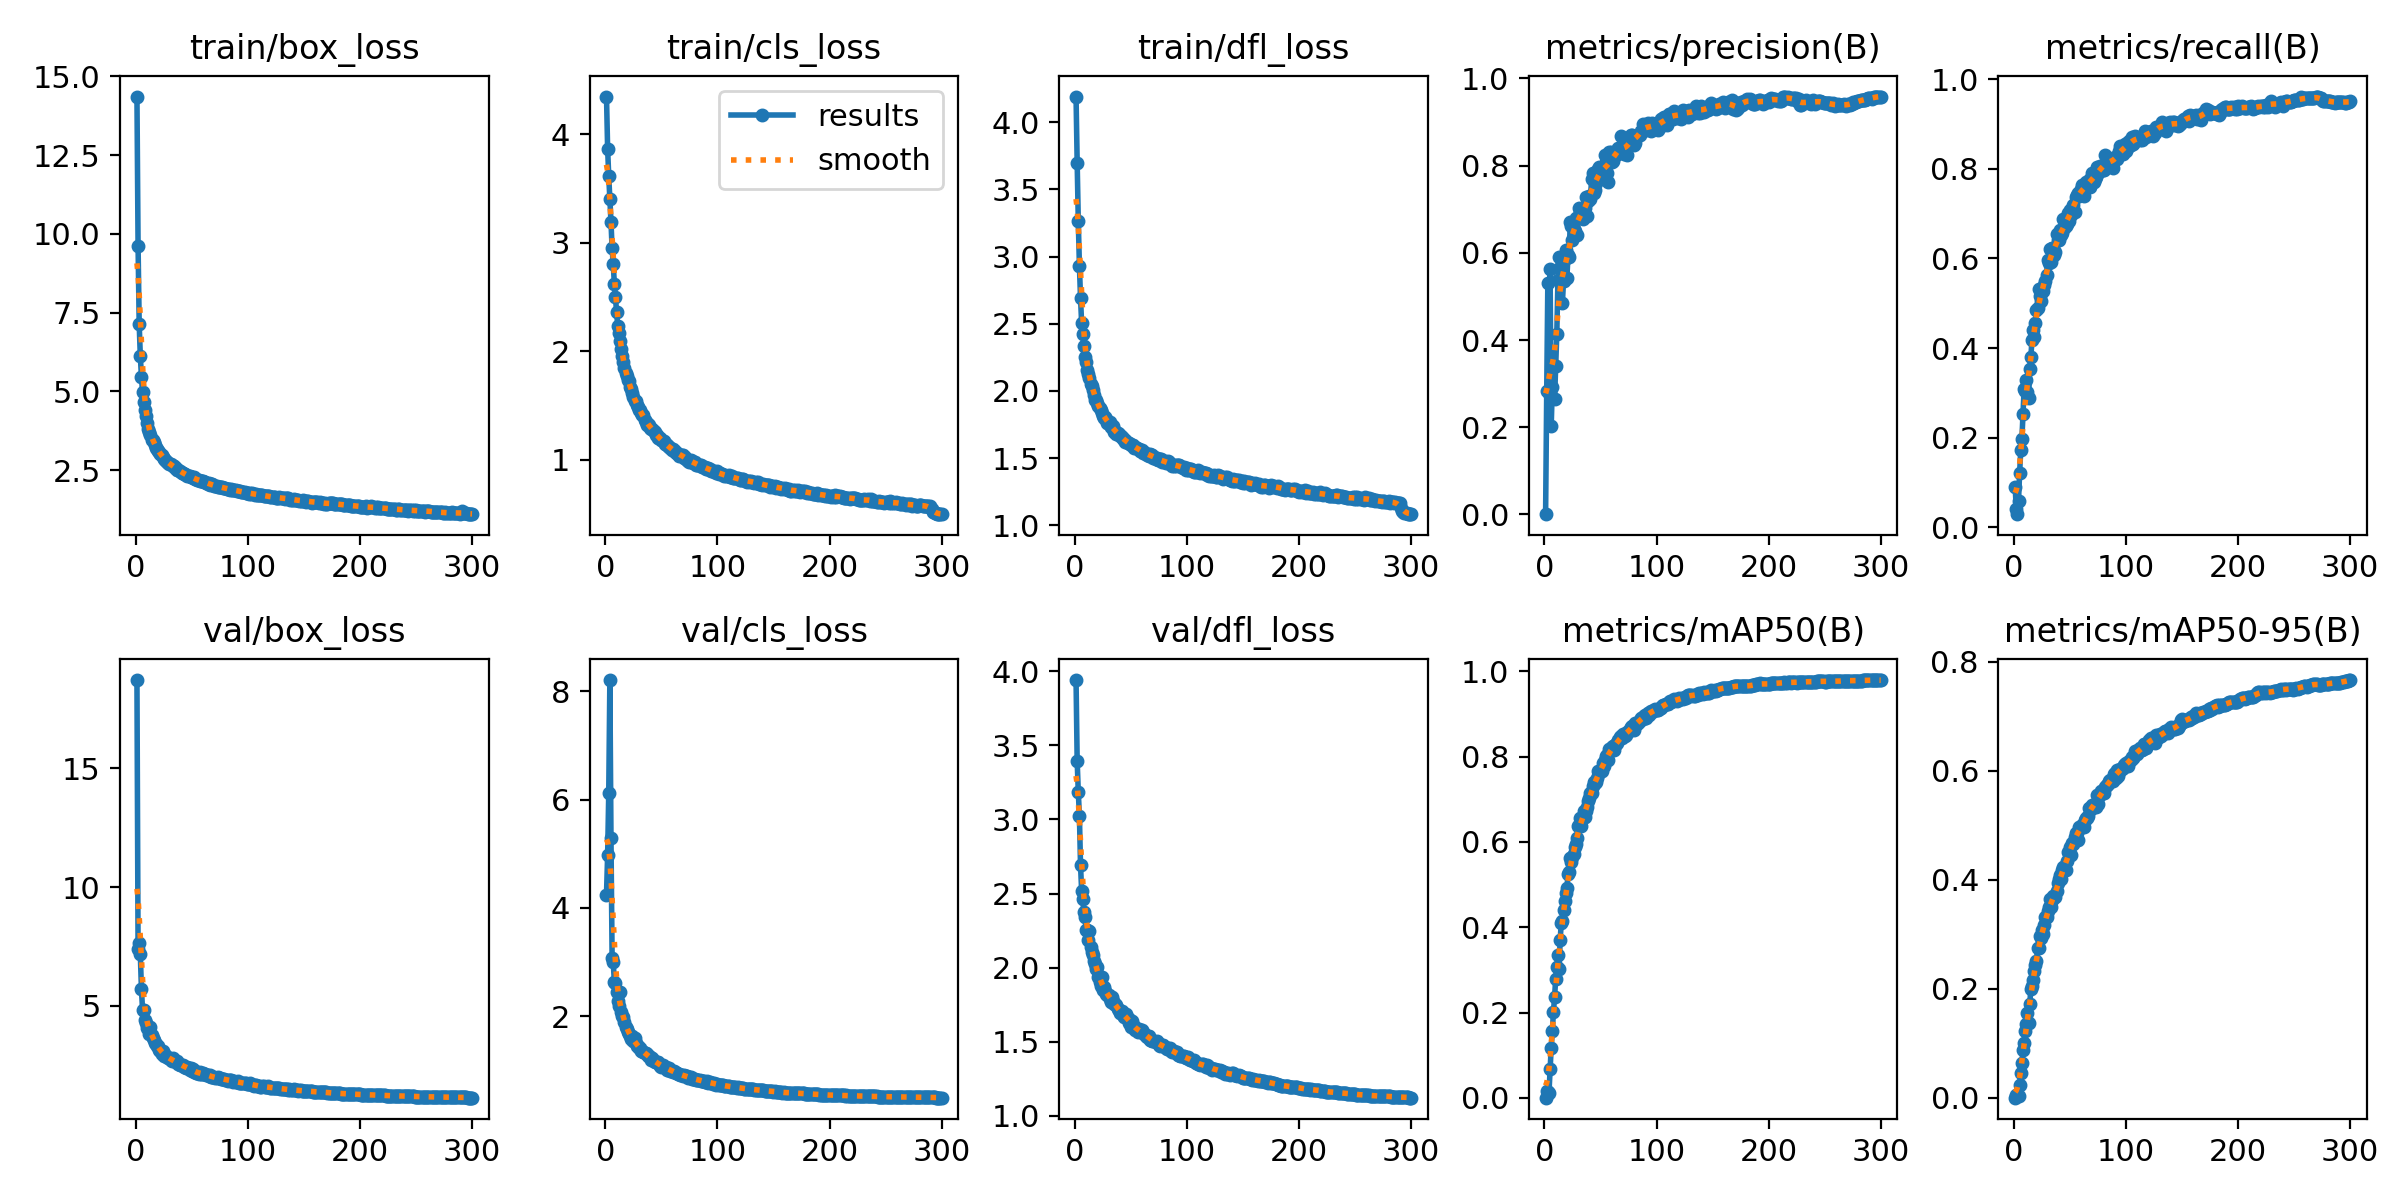

The file beside this chart, header and first rows:
epoch, train/box_loss, train/cls_loss, train/dfl_loss, metrics/precision(B), metrics/recall(B), metrics/mAP50(B), metrics/mAP50-95(B), val/box_loss, val/cls_loss, val/dfl_loss, lr/pg0, lr/pg1, lr/pg2
1, 14.36, 4.346, 4.191, 0.00062, 0.09106, 0.00052, 0.00015, 18.7, 4.246, 3.941, 0.07029, 0.003301, 0.003301
2, 9.629, 3.866, 3.699, 0.2832, 0.04085, 0.01632, 0.00441, 7.381, 4.97, 3.394, 0.04027, 0.006612, 0.006612
3, 7.138, 3.61, 3.266, 0.5319, 0.02945, 0.01452, 0.00503, 7.63, 6.114, 3.186, 0.01022, 0.009902, 0.009902
4, 6.127, 3.4, 2.933, 0.279, 0.05891, 0.01194, 0.00354, 7.188, 8.206, 3.026, 0.009901, 0.009901, 0.009901
5, 5.47, 3.192, 2.689, 0.5629, 0.1218, 0.06655, 0.02412, 5.7, 5.282, 2.689, 0.009901, 0.009901, 0.009901
6, 4.98, 2.946, 2.502, 0.2022, 0.1722, 0.1179, 0.04508, 4.848, 3.079, 2.517, 0.009868, 0.009868, 0.009868
7, 4.658, 2.804, 2.423, 0.2928, 0.1963, 0.1558, 0.06295, 4.843, 3.009, 2.462, 0.009835, 0.009835, 0.009835
8, 4.394, 2.622, 2.333, 0.3403, 0.2532, 0.2018, 0.08787, 4.43, 2.626, 2.375, 0.009802, 0.009802, 0.009802
9, 4.222, 2.494, 2.256, 0.2652, 0.3085, 0.2358, 0.09988, 4.289, 2.622, 2.339, 0.009769, 0.009769, 0.009769
10, 3.985, 2.36, 2.217, 0.3412, 0.3034, 0.2791, 0.1226, 4.061, 2.446, 2.256, 0.009736, 0.009736, 0.009736
11, 3.803, 2.233, 2.156, 0.4139, 0.3287, 0.3079, 0.1359, 4.109, 2.289, 2.25, 0.009703, 0.009703, 0.009703
12, 3.709, 2.169, 2.125, 0.5385, 0.303, 0.3342, 0.1563, 3.836, 2.193, 2.187, 0.00967, 0.00967, 0.00967
13, 3.62, 2.089, 2.095, 0.5894, 0.2891, 0.3019, 0.1365, 4.131, 2.449, 2.248, 0.009637, 0.009637, 0.009637
14, 3.473, 2.016, 2.055, 0.5654, 0.3527, 0.3705, 0.1715, 3.788, 2.07, 2.141, 0.009604, 0.009604, 0.009604
15, 3.446, 1.953, 2.038, 0.5693, 0.3792, 0.4109, 0.1993, 3.64, 1.998, 2.106, 0.009571, 0.009571, 0.009571
16, 3.393, 1.903, 2.009, 0.4857, 0.4181, 0.4137, 0.2048, 3.576, 1.99, 2.087, 0.009538, 0.009538, 0.009538
17, 3.293, 1.84, 1.972, 0.5354, 0.4399, 0.4413, 0.2157, 3.423, 1.9, 2.042, 0.009505, 0.009505, 0.009505
18, 3.197, 1.796, 1.935, 0.5869, 0.4251, 0.4617, 0.2321, 3.408, 1.799, 2.027, 0.009472, 0.009472, 0.009472
19, 3.184, 1.768, 1.933, 0.6067, 0.457, 0.4791, 0.2437, 3.33, 1.771, 1.994, 0.009439, 0.009439, 0.009439
20, 3.098, 1.735, 1.913, 0.5431, 0.4849, 0.4914, 0.2509, 3.312, 1.712, 2.001, 0.009406, 0.009406, 0.009406
21, 3.063, 1.72, 1.885, 0.5951, 0.4903, 0.5236, 0.2742, 3.13, 1.662, 1.937, 0.009373, 0.009373, 0.009373
22, 2.997, 1.668, 1.877, 0.591, 0.5309, 0.5292, 0.2757, 3.119, 1.632, 1.905, 0.00934, 0.00934, 0.00934
23, 2.975, 1.647, 1.861, 0.6701, 0.5167, 0.5633, 0.2963, 2.998, 1.581, 1.877, 0.009307, 0.009307, 0.009307
24, 2.932, 1.615, 1.833, 0.6613, 0.5054, 0.5535, 0.2939, 3.108, 1.641, 1.935, 0.009274, 0.009274, 0.009274
25, 2.862, 1.575, 1.813, 0.6293, 0.5264, 0.564, 0.3075, 2.902, 1.542, 1.847, 0.009241, 0.009241, 0.009241
26, 2.814, 1.539, 1.797, 0.6548, 0.5268, 0.5723, 0.3006, 2.942, 1.592, 1.869, 0.009208, 0.009208, 0.009208
27, 2.788, 1.544, 1.806, 0.6495, 0.5398, 0.587, 0.3177, 2.884, 1.495, 1.845, 0.009175, 0.009175, 0.009175
28, 2.763, 1.504, 1.788, 0.6792, 0.5507, 0.5961, 0.3315, 2.871, 1.442, 1.825, 0.009142, 0.009142, 0.009142
29, 2.721, 1.48, 1.764, 0.6406, 0.5641, 0.6087, 0.3322, 2.798, 1.458, 1.817, 0.009109, 0.009109, 0.009109
30, 2.705, 1.46, 1.751, 0.6793, 0.5969, 0.6375, 0.3431, 2.8, 1.411, 1.815, 0.009076, 0.009076, 0.009076
31, 2.7, 1.456, 1.766, 0.7032, 0.5897, 0.64, 0.3508, 2.739, 1.412, 1.79, 0.009043, 0.009043, 0.009043
32, 2.653, 1.426, 1.735, 0.6934, 0.62, 0.657, 0.3644, 2.705, 1.35, 1.769, 0.00901, 0.00901, 0.00901
33, 2.625, 1.411, 1.731, 0.6855, 0.5915, 0.6384, 0.3498, 2.797, 1.366, 1.803, 0.008977, 0.008977, 0.008977
34, 2.634, 1.413, 1.738, 0.6767, 0.6237, 0.6551, 0.3628, 2.682, 1.335, 1.772, 0.008944, 0.008944, 0.008944
35, 2.563, 1.363, 1.697, 0.7025, 0.6221, 0.6719, 0.3698, 2.67, 1.313, 1.754, 0.008911, 0.008911, 0.008911
36, 2.572, 1.351, 1.704, 0.7038, 0.608, 0.6575, 0.3685, 2.64, 1.311, 1.753, 0.008878, 0.008878, 0.008878
37, 2.501, 1.32, 1.681, 0.7287, 0.6148, 0.6727, 0.3693, 2.683, 1.304, 1.749, 0.008845, 0.008845, 0.008845
38, 2.504, 1.331, 1.69, 0.6846, 0.655, 0.6811, 0.3803, 2.553, 1.26, 1.721, 0.008812, 0.008812, 0.008812
39, 2.471, 1.323, 1.679, 0.719, 0.641, 0.695, 0.3941, 2.528, 1.272, 1.711, 0.008779, 0.008779, 0.008779
40, 2.455, 1.292, 1.668, 0.7304, 0.6415, 0.7029, 0.4007, 2.518, 1.241, 1.695, 0.008746, 0.008746, 0.008746
41, 2.421, 1.285, 1.664, 0.723, 0.6642, 0.7155, 0.4095, 2.51, 1.187, 1.699, 0.008713, 0.008713, 0.008713
42, 2.423, 1.285, 1.66, 0.7689, 0.6521, 0.7149, 0.4012, 2.514, 1.218, 1.706, 0.00868, 0.00868, 0.00868
43, 2.391, 1.264, 1.639, 0.7825, 0.6557, 0.7305, 0.4184, 2.436, 1.165, 1.679, 0.008647, 0.008647, 0.008647
44, 2.387, 1.256, 1.641, 0.7378, 0.688, 0.7414, 0.4235, 2.423, 1.16, 1.665, 0.008614, 0.008614, 0.008614
45, 2.342, 1.229, 1.618, 0.7443, 0.6689, 0.7378, 0.4236, 2.409, 1.15, 1.673, 0.008581, 0.008581, 0.008581
46, 2.326, 1.225, 1.628, 0.7597, 0.6716, 0.7404, 0.4186, 2.444, 1.146, 1.684, 0.008548, 0.008548, 0.008548
47, 2.308, 1.203, 1.615, 0.7662, 0.6765, 0.7506, 0.4338, 2.4, 1.145, 1.658, 0.008515, 0.008515, 0.008515
48, 2.311, 1.202, 1.616, 0.7919, 0.7017, 0.7653, 0.4517, 2.31, 1.121, 1.628, 0.008482, 0.008482, 0.008482
49, 2.296, 1.196, 1.607, 0.7957, 0.6843, 0.7615, 0.4489, 2.375, 1.075, 1.648, 0.008449, 0.008449, 0.008449
50, 2.277, 1.179, 1.599, 0.7863, 0.7071, 0.7687, 0.4612, 2.252, 1.068, 1.602, 0.008416, 0.008416, 0.008416
51, 2.248, 1.168, 1.6, 0.7803, 0.6974, 0.7664, 0.4463, 2.365, 1.09, 1.64, 0.008383, 0.008383, 0.008383
52, 2.267, 1.17, 1.596, 0.7933, 0.7101, 0.7842, 0.4683, 2.243, 1.058, 1.601, 0.00835, 0.00835, 0.00835
53, 2.21, 1.143, 1.576, 0.7751, 0.719, 0.7776, 0.4662, 2.247, 1.055, 1.608, 0.008317, 0.008317, 0.008317
54, 2.213, 1.142, 1.581, 0.8253, 0.7031, 0.7929, 0.479, 2.183, 1.055, 1.576, 0.008284, 0.008284, 0.008284
55, 2.173, 1.133, 1.579, 0.8089, 0.7376, 0.8009, 0.4856, 2.184, 1.007, 1.586, 0.008251, 0.008251, 0.008251
56, 2.175, 1.129, 1.571, 0.7828, 0.7423, 0.8025, 0.4869, 2.148, 1.023, 1.568, 0.008218, 0.008218, 0.008218
57, 2.171, 1.113, 1.567, 0.7613, 0.7467, 0.7912, 0.4736, 2.211, 1.048, 1.584, 0.008185, 0.008185, 0.008185
58, 2.154, 1.107, 1.556, 0.8307, 0.7382, 0.8167, 0.4967, 2.154, 0.9865, 1.572, 0.008152, 0.008152, 0.008152
59, 2.161, 1.09, 1.55, 0.8316, 0.7453, 0.8171, 0.4958, 2.121, 0.9898, 1.563, 0.008119, 0.008119, 0.008119
60, 2.15, 1.101, 1.561, 0.8076, 0.7548, 0.8222, 0.4974, 2.188, 0.9776, 1.576, 0.008086, 0.008086, 0.008086
... 240 more rows
